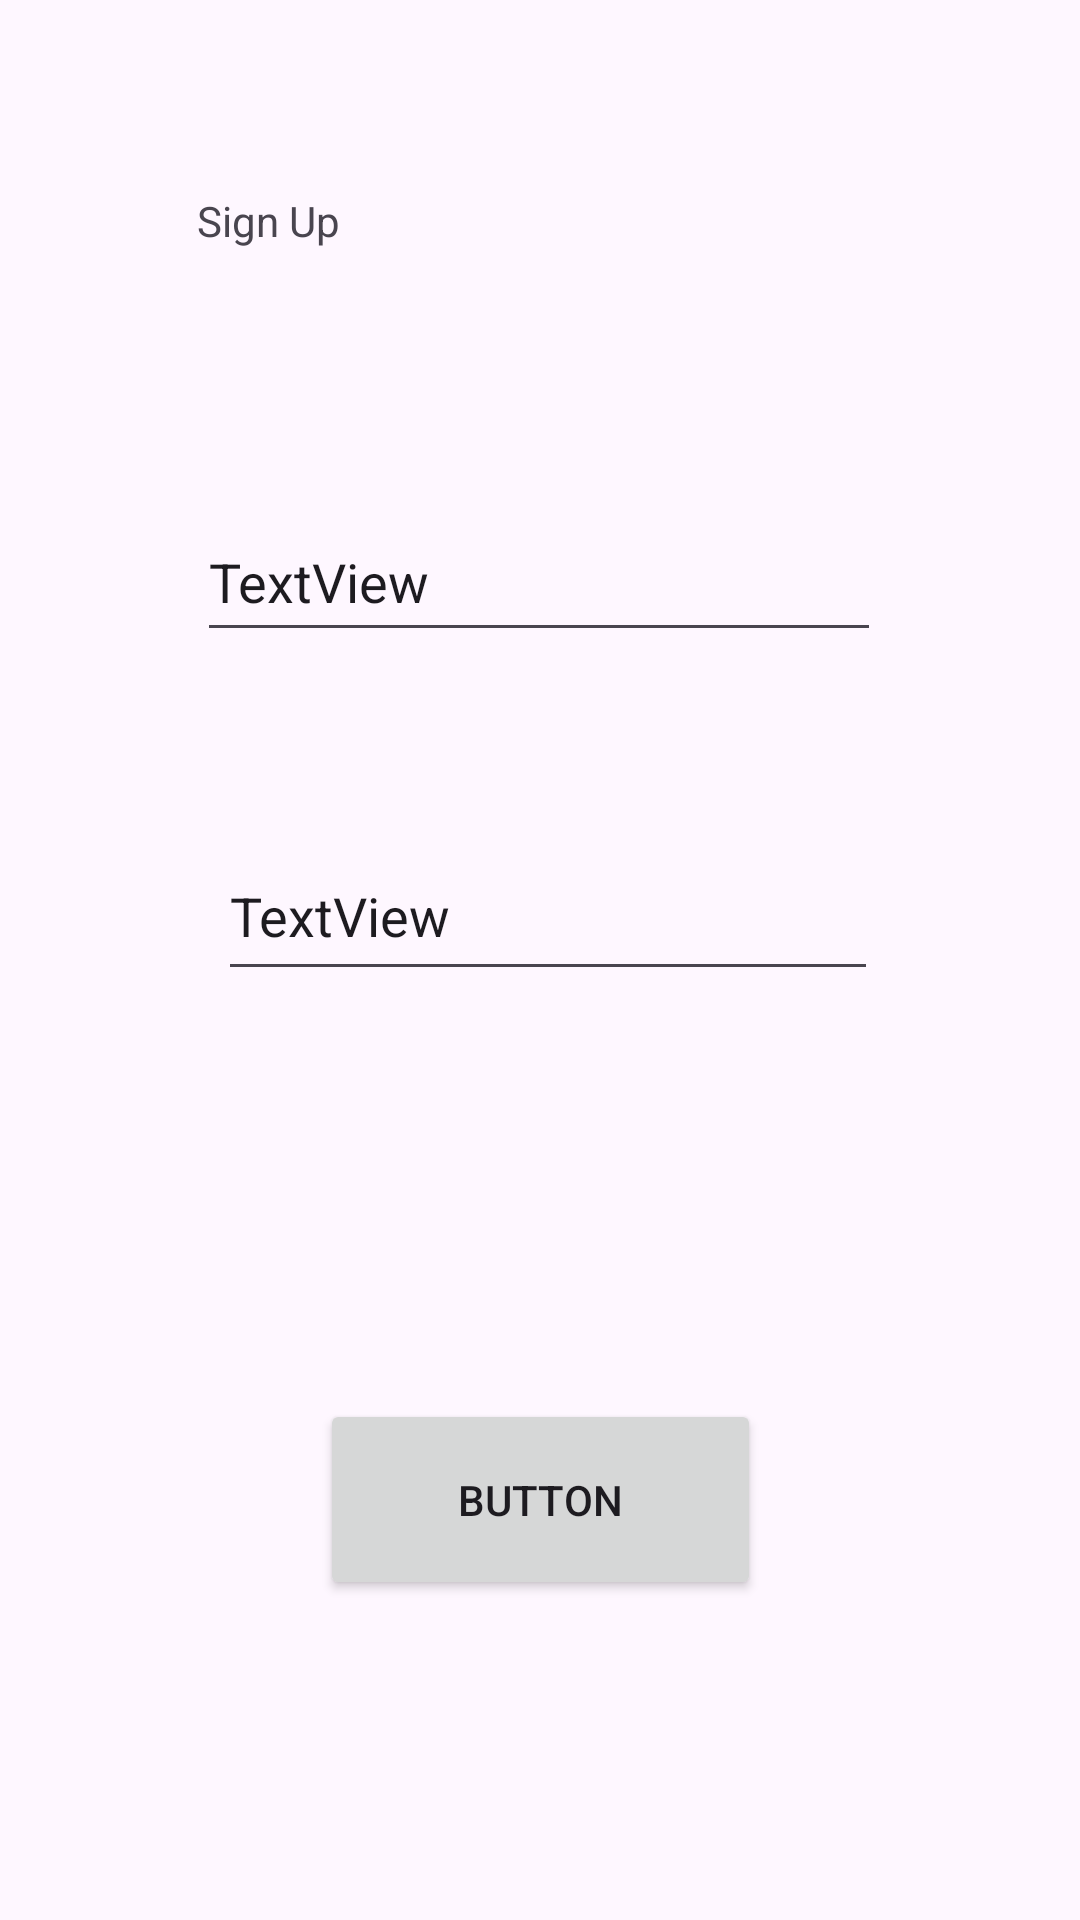

Here is an Android app screen rendered from its layout file. Give the layout XML and the strings, colors and styles it references.
<!-- AndroidManifest.xml: application theme Theme.Talk2Friends -->
<!-- res/layout/activity_sign_up.xml -->
<?xml version="1.0" encoding="utf-8"?>
<androidx.constraintlayout.widget.ConstraintLayout xmlns:android="http://schemas.android.com/apk/res/android"
    xmlns:app="http://schemas.android.com/apk/res-auto"
    xmlns:tools="http://schemas.android.com/tools"
    android:layout_width="match_parent"
    android:layout_height="match_parent"
    tools:context=".SignUp">

    <EditText
        android:id="@+id/emailEditText"
        android:layout_width="228dp"
        android:layout_height="50dp"
        android:layout_marginBottom="60dp"
        android:text="TextView"
        android:imeOptions="actionDone"
        android:inputType="text"
        app:layout_constraintBottom_toTopOf="@+id/passwordEditText"
        app:layout_constraintEnd_toEndOf="parent"
        app:layout_constraintHorizontal_bias="0.497"
        app:layout_constraintStart_toStartOf="parent"
        app:layout_constraintTop_toTopOf="parent"
        app:layout_constraintVertical_bias="1.0" />

    <EditText
        android:id="@+id/passwordEditText"
        android:layout_width="220dp"
        android:layout_height="53dp"
        android:layout_marginBottom="136dp"
        android:text="TextView"
        android:imeOptions="actionDone"
        android:inputType="text"
        app:layout_constraintBottom_toTopOf="@+id/signUpButton"
        app:layout_constraintEnd_toEndOf="parent"
        app:layout_constraintHorizontal_bias="0.518"
        app:layout_constraintStart_toStartOf="parent"
        app:layout_constraintTop_toTopOf="parent"
        app:layout_constraintVertical_bias="1.0" />

    <Button
        android:id="@+id/signUpButton"
        android:layout_width="147dp"
        android:layout_height="67dp"
        android:text="Button"
        app:layout_constraintBottom_toBottomOf="parent"
        app:layout_constraintEnd_toEndOf="parent"
        app:layout_constraintStart_toStartOf="parent"
        app:layout_constraintTop_toTopOf="parent"
        app:layout_constraintVertical_bias="0.814" />

    <TextView
        android:id="@+id/titleSignUp"
        android:layout_width="226dp"
        android:layout_height="63dp"
        android:layout_marginTop="64dp"
        android:text="Sign Up"
        app:layout_constraintBottom_toTopOf="@+id/emailEditText"
        app:layout_constraintEnd_toEndOf="parent"
        app:layout_constraintHorizontal_bias="0.491"
        app:layout_constraintStart_toStartOf="parent"
        app:layout_constraintTop_toTopOf="parent"
        app:layout_constraintVertical_bias="0.0" />
</androidx.constraintlayout.widget.ConstraintLayout>
<!-- resources referenced by this layout -->
<resources>
  <style name="Theme.Talk2Friends" parent="Base.Theme.Talk2Friends" />
  <style name="Base.Theme.Talk2Friends" parent="Theme.Material3.DayNight.NoActionBar">
          
          
      </style>
</resources>
